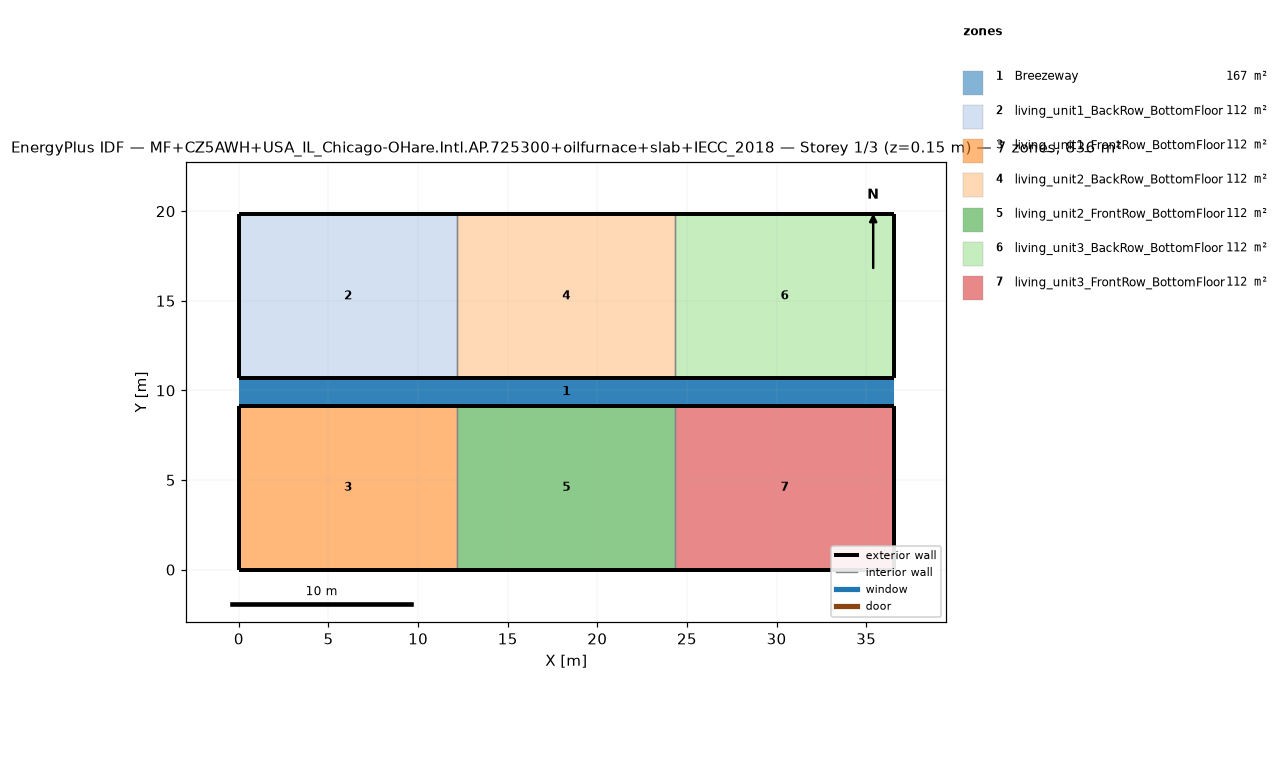
=== STOREY PLAN SPEC (per zone: floor XY polygon, exterior-wall plan segments, windows/doors) ===
zone 1: Breezeway  (167.0 m²)
  floor: (36.54, 9.16) (0.00, 9.16) (0.00, 10.68) (36.54, 10.68)
  floor: (36.54, 9.16) (0.00, 9.16) (0.00, 10.68) (36.54, 10.68)
  floor: (36.54, 9.16) (0.00, 9.16) (0.00, 10.68) (36.54, 10.68)
zone 2: living_unit1_BackRow_BottomFloor  (111.5 m²)
  floor: (12.18, 10.68) (0.00, 10.68) (0.00, 19.84) (12.18, 19.84)
  exterior wall: (0.00, 10.68) – (12.18, 10.68)  [12.2 m]
  exterior wall: (12.18, 19.84) – (0.00, 19.84)  [12.2 m]
  exterior wall: (0.00, 19.84) – (0.00, 10.68)  [9.2 m]
  interior walls: 1
zone 3: living_unit1_FrontRow_BottomFloor  (111.5 m²)
  floor: (12.18, 0.00) (0.00, 0.00) (0.00, 9.16) (12.18, 9.16)
  exterior wall: (0.00, 0.00) – (12.18, 0.00)  [12.2 m]
  exterior wall: (12.18, 9.16) – (0.00, 9.16)  [12.2 m]
  exterior wall: (0.00, 9.16) – (0.00, 0.00)  [9.2 m]
  interior walls: 1
zone 4: living_unit2_BackRow_BottomFloor  (111.5 m²)
  floor: (24.36, 10.68) (12.18, 10.68) (12.18, 19.84) (24.36, 19.84)
  exterior wall: (12.18, 10.68) – (24.36, 10.68)  [12.2 m]
  exterior wall: (24.36, 19.84) – (12.18, 19.84)  [12.2 m]
  interior walls: 2
zone 5: living_unit2_FrontRow_BottomFloor  (111.5 m²)
  floor: (24.36, 0.00) (12.18, 0.00) (12.18, 9.16) (24.36, 9.16)
  exterior wall: (12.18, 0.00) – (24.36, 0.00)  [12.2 m]
  exterior wall: (24.36, 9.16) – (12.18, 9.16)  [12.2 m]
  interior walls: 2
zone 6: living_unit3_BackRow_BottomFloor  (111.5 m²)
  floor: (36.54, 10.68) (24.36, 10.68) (24.36, 19.84) (36.54, 19.84)
  exterior wall: (24.36, 10.68) – (36.54, 10.68)  [12.2 m]
  exterior wall: (36.54, 10.68) – (36.54, 19.84)  [9.2 m]
  exterior wall: (36.54, 19.84) – (24.36, 19.84)  [12.2 m]
  interior walls: 1
zone 7: living_unit3_FrontRow_BottomFloor  (111.5 m²)
  floor: (36.54, 0.00) (24.36, 0.00) (24.36, 9.16) (36.54, 9.16)
  exterior wall: (24.36, 0.00) – (36.54, 0.00)  [12.2 m]
  exterior wall: (36.54, 0.00) – (36.54, 9.16)  [9.2 m]
  exterior wall: (36.54, 9.16) – (24.36, 9.16)  [12.2 m]
  interior walls: 1

=== DERIVED (storey summary) ===
Building: MF+CZ5AWH+USA_IL_Chicago-OHare.Intl.AP.725300+oilfurnace+slab+IECC_2018
Storey: 1 of 3  (floor level z = 0.15 m)
Storey gross floor area: 836.2 m²
Zones on this storey: 7
  - Breezeway: floor 167.0 m²
  - living_unit1_BackRow_BottomFloor: floor 111.5 m²; exterior wall 33.5 m (86.9 m²); WWR 0.0%
  - living_unit1_FrontRow_BottomFloor: floor 111.5 m²; exterior wall 33.5 m (86.9 m²); WWR 0.0%
  - living_unit2_BackRow_BottomFloor: floor 111.5 m²; exterior wall 24.4 m (63.1 m²); WWR 0.0%
  - living_unit2_FrontRow_BottomFloor: floor 111.5 m²; exterior wall 24.4 m (63.1 m²); WWR 0.0%
  - living_unit3_BackRow_BottomFloor: floor 111.5 m²; exterior wall 33.5 m (86.9 m²); WWR 0.0%
  - living_unit3_FrontRow_BottomFloor: floor 111.5 m²; exterior wall 33.5 m (86.9 m²); WWR 0.0%
Zone adjacency (shared interzone walls):
  - living_unit1_BackRow_BottomFloor ↔ living_unit2_BackRow_BottomFloor
  - living_unit1_FrontRow_BottomFloor ↔ living_unit2_FrontRow_BottomFloor
  - living_unit2_BackRow_BottomFloor ↔ living_unit3_BackRow_BottomFloor
  - living_unit2_FrontRow_BottomFloor ↔ living_unit3_FrontRow_BottomFloor